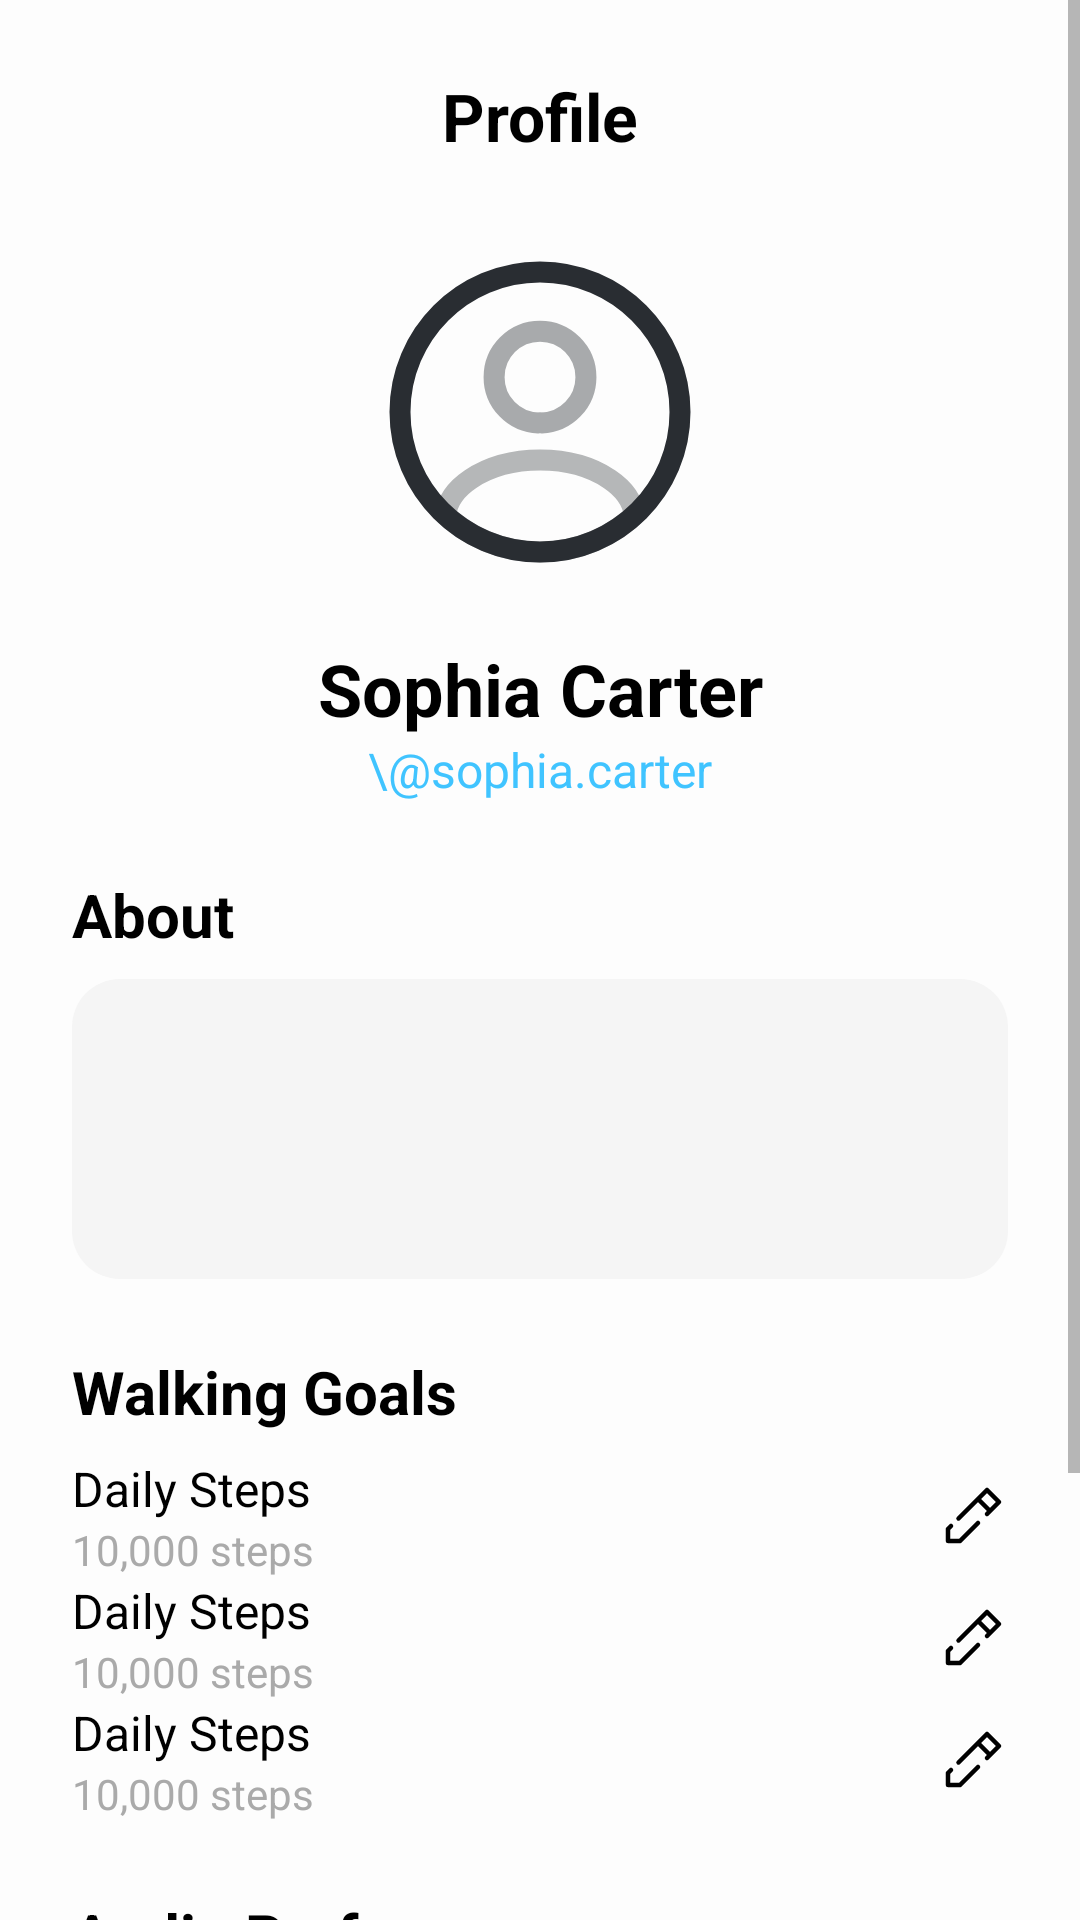

Here is an Android app screen rendered from its layout file. Give the layout XML and the strings, colors and styles it references.
<!-- AndroidManifest.xml: application theme Theme.SyncMiles -->
<!-- res/layout/fragment_profile.xml -->
<?xml version="1.0" encoding="utf-8"?>
<androidx.constraintlayout.widget.ConstraintLayout xmlns:android="http://schemas.android.com/apk/res/android"
    xmlns:app="http://schemas.android.com/apk/res-auto"
    xmlns:tools="http://schemas.android.com/tools"
    android:layout_width="match_parent"
    android:layout_height="match_parent"
    android:background="#FDFDFD"
    tools:context=".ui.profile.ProfileFragment">

    <ScrollView
        android:layout_width="match_parent"
        android:layout_height="0dp"
        app:layout_constraintTop_toTopOf="parent"
        app:layout_constraintBottom_toBottomOf="parent">

        <androidx.constraintlayout.widget.ConstraintLayout
            android:layout_width="match_parent"
            android:layout_height="wrap_content"
            android:padding="24dp">

            
            <TextView
                android:id="@+id/tvProfileTitle"
                android:layout_width="wrap_content"
                android:layout_height="wrap_content"
                android:text="Profile"
                android:textColor="@android:color/black"
                android:textSize="22sp"
                android:textStyle="bold"
                app:layout_constraintTop_toTopOf="parent"
                app:layout_constraintStart_toStartOf="parent"
                app:layout_constraintEnd_toEndOf="parent" />

            <ImageView
                android:id="@+id/ivSettings"
                android:layout_width="24dp"
                android:layout_height="24dp"
                android:src="@drawable/ic_settings"
                app:layout_constraintTop_toTopOf="@id/tvProfileTitle"
                app:layout_constraintBottom_toBottomOf="@id/tvProfileTitle"
                app:layout_constraintEnd_toEndOf="parent" />

            
            <com.google.android.material.imageview.ShapeableImageView
                android:id="@+id/ivProfilePicture"
                android:layout_width="120dp"
                android:layout_height="120dp"
                android:layout_marginTop="24dp"
                android:padding="4dp"
                android:src="@drawable/ic_profile"
                app:shapeAppearanceOverlay="@style/CircleImageView"
                app:layout_constraintTop_toBottomOf="@id/tvProfileTitle"
                app:layout_constraintStart_toStartOf="parent"
                app:layout_constraintEnd_toEndOf="parent" />

            
            <TextView
                android:id="@+id/tvProfileName"
                android:layout_width="wrap_content"
                android:layout_height="wrap_content"
                android:layout_marginTop="16dp"
                android:text="Sophia Carter"
                android:textColor="@android:color/black"
                android:textSize="24sp"
                android:textStyle="bold"
                app:layout_constraintTop_toBottomOf="@id/ivProfilePicture"
                app:layout_constraintStart_toStartOf="parent"
                app:layout_constraintEnd_toEndOf="parent" />

            <TextView
                android:id="@+id/tvProfileUsername"
                android:layout_width="wrap_content"
                android:layout_height="wrap_content"
                android:text="\@sophia.carter"
                android:textColor="@color/colorPrimary"
                android:textSize="16sp"
                app:layout_constraintTop_toBottomOf="@id/tvProfileName"
                app:layout_constraintStart_toStartOf="parent"
                app:layout_constraintEnd_toEndOf="parent" />

            
            <TextView
                android:id="@+id/tvAboutTitle"
                android:layout_width="wrap_content"
                android:layout_height="wrap_content"
                android:layout_marginTop="24dp"
                android:text="About"
                android:textColor="@android:color/black"
                android:textSize="20sp"
                android:textStyle="bold"
                app:layout_constraintTop_toBottomOf="@id/tvProfileUsername"
                app:layout_constraintStart_toStartOf="parent" />

            <View
                android:id="@+id/viewAboutBox"
                android:layout_width="0dp"
                android:layout_height="100dp"
                android:layout_marginTop="8dp"
                android:background="@drawable/about_box_background"
                app:layout_constraintTop_toBottomOf="@id/tvAboutTitle"
                app:layout_constraintStart_toStartOf="parent"
                app:layout_constraintEnd_toEndOf="parent" />

            
            <TextView
                android:id="@+id/tvGoalsTitle"
                android:layout_width="wrap_content"
                android:layout_height="wrap_content"
                android:layout_marginTop="24dp"
                android:text="Walking Goals"
                android:textColor="@android:color/black"
                android:textSize="20sp"
                android:textStyle="bold"
                app:layout_constraintTop_toBottomOf="@id/viewAboutBox"
                app:layout_constraintStart_toStartOf="parent" />

            <LinearLayout
                android:id="@+id/layoutGoals"
                android:layout_width="0dp"
                android:layout_height="wrap_content"
                android:orientation="vertical"
                android:layout_marginTop="8dp"
                app:layout_constraintTop_toBottomOf="@id/tvGoalsTitle"
                app:layout_constraintStart_toStartOf="parent"
                app:layout_constraintEnd_toEndOf="parent">

                <include layout="@layout/item_profile_goal" />
                <include layout="@layout/item_profile_goal" />
                <include layout="@layout/item_profile_goal" />

            </LinearLayout>

            
            <TextView
                android:id="@+id/tvAudioTitle"
                android:layout_width="wrap_content"
                android:layout_height="wrap_content"
                android:layout_marginTop="24dp"
                android:text="Audio Preferences"
                android:textColor="@android:color/black"
                android:textSize="20sp"
                android:textStyle="bold"
                app:layout_constraintTop_toBottomOf="@id/layoutGoals"
                app:layout_constraintStart_toStartOf="parent" />

            <LinearLayout
                android:id="@+id/layoutAudio"
                android:layout_width="0dp"
                android:layout_height="wrap_content"
                android:orientation="vertical"
                android:layout_marginTop="8dp"
                app:layout_constraintTop_toBottomOf="@id/tvAudioTitle"
                app:layout_constraintStart_toStartOf="parent"
                app:layout_constraintEnd_toEndOf="parent">

                <include layout="@layout/item_profile_preference"/>
                <include layout="@layout/item_profile_preference"/>
                <include layout="@layout/item_profile_preference"/>

            </LinearLayout>

        </androidx.constraintlayout.widget.ConstraintLayout>
    </ScrollView>
</androidx.constraintlayout.widget.ConstraintLayout>
<!-- res/layout/item_profile_goal.xml (included above) -->
<?xml version="1.0" encoding="utf-8"?>
<RelativeLayout xmlns:android="http://schemas.android.com/apk/res/android"
    android:layout_width="match_parent"
    android:layout_height="wrap_content">

    <LinearLayout
        android:layout_width="wrap_content"
        android:layout_height="wrap_content"
        android:orientation="vertical"
        android:layout_centerVertical="true"
        android:layout_alignParentStart="true">

        <TextView
            android:id="@+id/tvGoalTitle"
            android:layout_width="wrap_content"
            android:layout_height="wrap_content"
            android:text="Daily Steps"
            android:textColor="@android:color/black"
            android:textSize="16sp"/>

        <TextView
            android:id="@+id/tvGoalValue"
            android:layout_width="wrap_content"
            android:layout_height="wrap_content"
            android:text="10,000 steps"
            android:textColor="@android:color/darker_gray"
            android:textSize="14sp"/>
    </LinearLayout>

    <ImageView
        android:id="@+id/ivEditGoal"
        android:layout_width="24dp"
        android:layout_height="24dp"
        android:src="@drawable/ic_edit"
        android:layout_alignParentEnd="true"
        android:layout_centerVertical="true"/>
</RelativeLayout>
<!-- res/layout/item_profile_preference.xml (included above) -->
<?xml version="1.0" encoding="utf-8"?>
<RelativeLayout xmlns:android="http://schemas.android.com/apk/res/android"
    xmlns:app="http://schemas.android.com/apk/res-auto"
    android:layout_width="match_parent"
    android:layout_height="wrap_content">

    <TextView
        android:id="@+id/tvPreferenceTitle"
        android:layout_width="wrap_content"
        android:layout_height="wrap_content"
        android:text="Music"
        android:textColor="@android:color/black"
        android:textSize="16sp"
        android:layout_alignParentStart="true"
        android:layout_centerVertical="true"/>

    <com.google.android.material.switchmaterial.SwitchMaterial
        android:id="@+id/switchPreference"
        android:layout_width="wrap_content"
        android:layout_height="wrap_content"
        android:layout_alignParentEnd="true"
        android:layout_centerVertical="true"
        android:thumb="@drawable/switch_thumb"
        app:track="@drawable/switch_track" />

</RelativeLayout>
<!-- resources referenced by this layout -->
<resources>
  <color name="colorPrimary">#40C4FF</color>
  <!-- drawable about_box_background (drawable) -->
  <?xml version="1.0" encoding="utf-8"?>
  <shape xmlns:android="http://schemas.android.com/apk/res/android" android:shape="rectangle">
      <solid android:color="#F5F5F5"/>
      <corners android:radius="16dp"/>
  </shape>
  <!-- drawable ic_edit (drawable) -->
  <vector xmlns:android="http://schemas.android.com/apk/res/android"
      android:width="800dp"
      android:height="800dp"
      android:viewportWidth="24"
      android:viewportHeight="24">
    <path
        android:pathData="M5,15L4,16V20H8L14,14M18,10L21,7L17,3L14,6M18,10L17,11M18,10L14,6M14,6L7.5,12.5"
        android:strokeLineJoin="round"
        android:strokeWidth="1.5"
        android:fillColor="#00000000"
        android:strokeColor="#000000"
        android:strokeLineCap="round"/>
  </vector>
  <!-- drawable switch_thumb (drawable) -->
  <?xml version="1.0" encoding="utf-8"?>
  <shape xmlns:android="http://schemas.android.com/apk/res/android"
      android:shape="oval">
  
      
      <solid android:color="@android:color/white" />
  
      
      <size
          android:width="24dp"
          android:height="24dp" />
  
  </shape>
  <!-- drawable switch_track (drawable) -->
  <?xml version="1.0" encoding="utf-8"?>
  <selector xmlns:android="http://schemas.android.com/apk/res/android">
  
      
      <item android:state_checked="true">
          <shape android:shape="rectangle">
              
              <solid android:color="@color/primaryLight" />
              
              <corners android:radius="100dp" />
          </shape>
      </item>
  
      
      <item>
          <shape android:shape="rectangle">
              
              <solid android:color="#ECECEC" />
              <corners android:radius="100dp" />
          </shape>
      </item>
  
  </selector>
  <style name="Theme.SyncMiles" parent="Base.Theme.SyncMiles" />
  <color name="primaryLight">#80D8FF</color>
  <style name="Base.Theme.SyncMiles" parent="Theme.Material3.DayNight.NoActionBar">
          
          <item name="colorPrimary">@color/colorPrimary</item>
          <item name="colorPrimaryContainer">@color/colorPrimaryDark</item>
          <item name="colorSecondary">@color/colorAccent</item>
          <item name="colorSecondaryContainer">@color/primaryLight</item>
  
          
          <item name="android:windowBackground">@color/light_gray_background</item>
          <item name="colorSurface">@color/welcome_background</item>
  
          
          <item name="android:textColorPrimary">@color/textColorPrimary</item>
          <item name="android:textColorSecondary">@color/textColorSecondary</item>
  
          
          <item name="colorOnPrimary">@color/white</item>
          <item name="colorError">@color/signup_button_red</item>
  
          
          <item name="colorControlActivated">@color/primaryLight</item>
  
          
          <item name="colorTertiary">@color/teal_200</item>
      </style>
  <color name="colorPrimaryDark">#0094CC</color>
  <color name="colorAccent">#40C4FF</color>
  <color name="light_gray_background">#F7F8FA</color>
  <color name="welcome_background">#E0EBEB</color>
  <color name="textColorPrimary">#212121</color>
  <color name="textColorSecondary">#757575</color>
  <color name="white">#FFFFFFFF</color>
  <color name="signup_button_red">#ED505D</color>
  <color name="teal_200">#03DAC5</color>
</resources>
